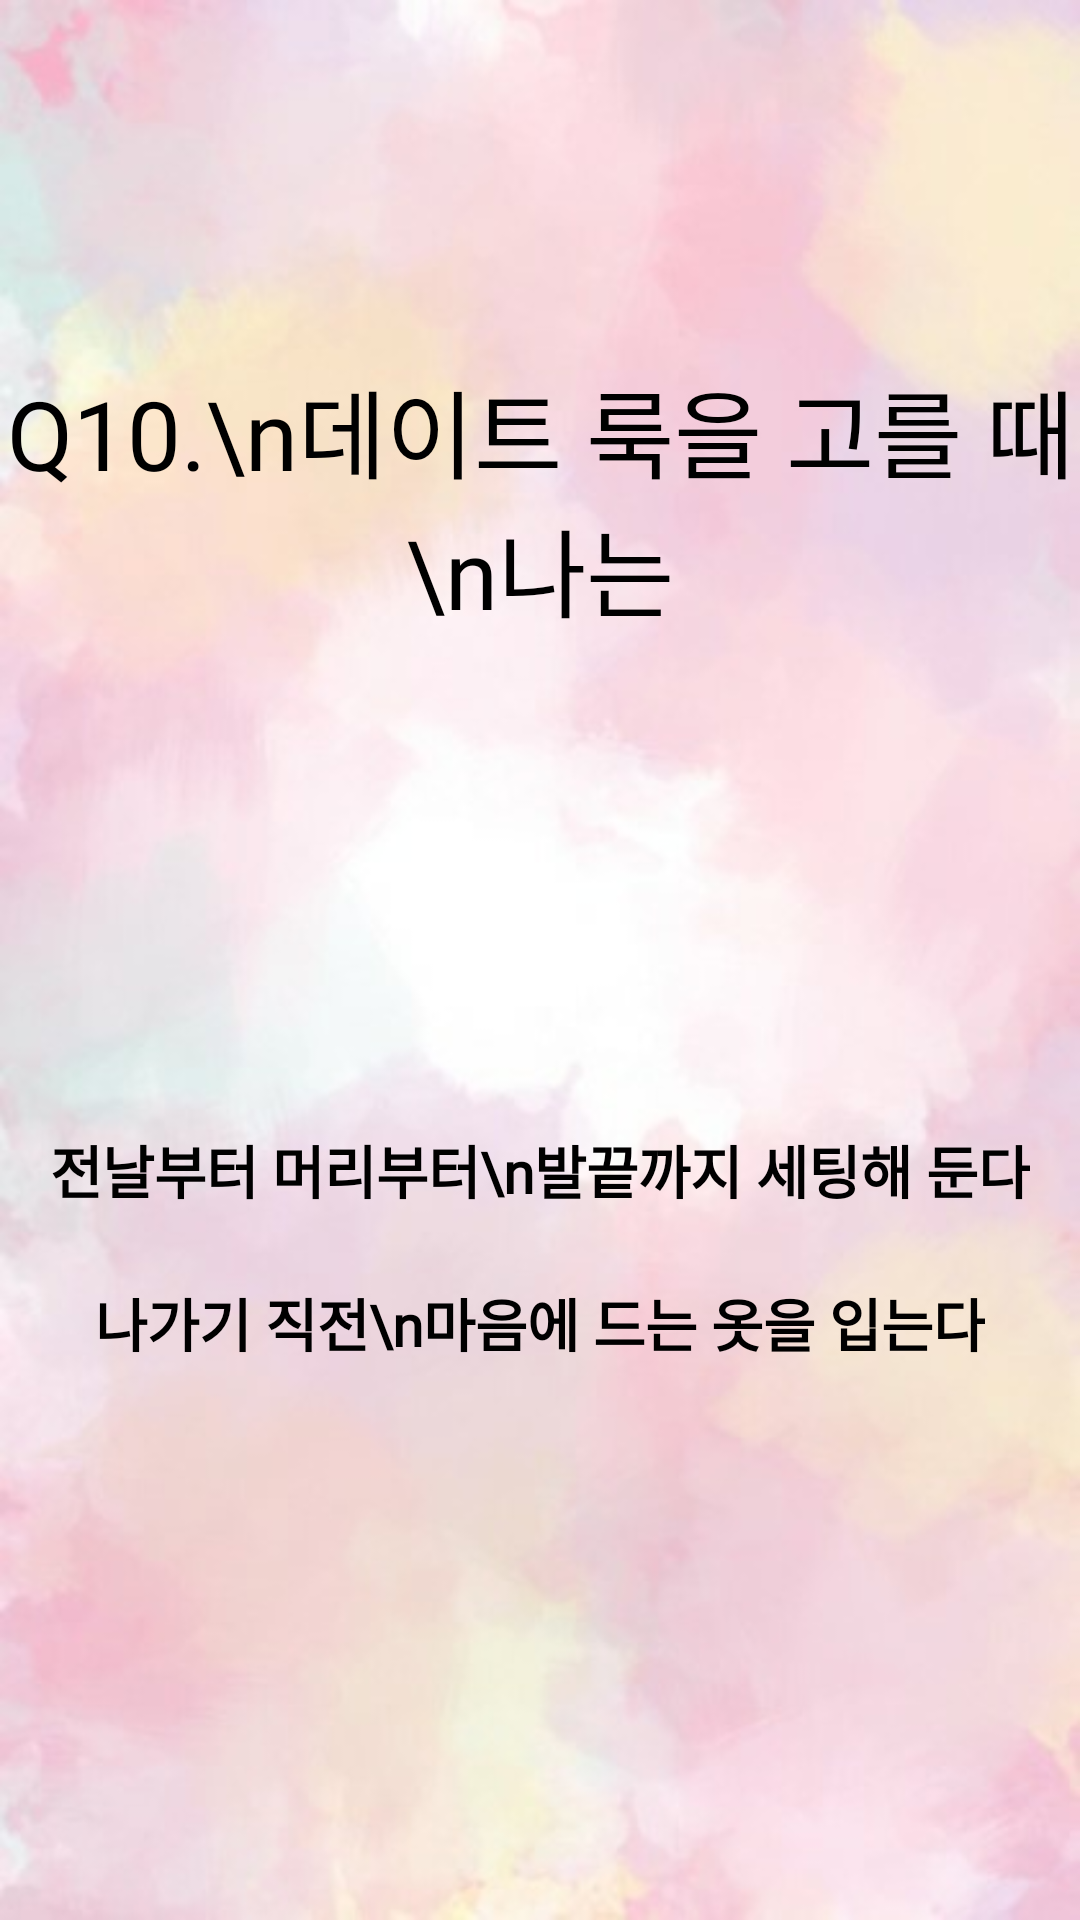

Produce the Android XML layout that renders to this screen, including the resource entries it uses.
<!-- AndroidManifest.xml: application theme AppTheme -->
<!-- res/layout/fragment_jpquestion1.xml -->
<?xml version="1.0" encoding="utf-8"?>
<androidx.constraintlayout.widget.ConstraintLayout xmlns:android="http://schemas.android.com/apk/res/android"
    xmlns:tools="http://schemas.android.com/tools"
    android:layout_width="match_parent"
    android:layout_height="match_parent"
    xmlns:app="http://schemas.android.com/apk/res-auto"
    android:background="@drawable/question_back"
    tools:context=".Fragments.Question.JPFragment1">

    <TextView
        android:id="@+id/jpq1_tv1"
        android:layout_width="wrap_content"
        android:layout_height="wrap_content"
        android:layout_marginTop="120dp"
        android:fontFamily="@font/mapo_golden_pier"
        android:text="Q10.\n데이트 룩을 고를 때\n나는"
        android:textAlignment="center"
        android:textColor="@color/black"
        android:textSize="32sp"
        app:layout_constraintEnd_toEndOf="parent"
        app:layout_constraintHorizontal_bias="0.5"
        app:layout_constraintStart_toStartOf="parent"
        app:layout_constraintTop_toTopOf="parent" />

    <ImageButton
        android:background="#00ff0000"
        android:id="@+id/jpq1_ib1"
        android:layout_width="wrap_content"
        android:layout_height="wrap_content"
        android:layout_marginTop="140dp"
        android:src="@drawable/selection"
        android:theme="@style/AppTheme.ButtonRipple"
        android:foreground="?selectableItemBackground"
        app:layout_constraintEnd_toEndOf="parent"
        app:layout_constraintHorizontal_bias="0.5"
        app:layout_constraintStart_toStartOf="parent"
        app:layout_constraintTop_toBottomOf="@+id/jpq1_tv1" />

    <TextView
        android:layout_width="wrap_content"
        android:layout_height="wrap_content"
        android:text="전날부터 머리부터\n발끝까지 세팅해 둔다"
        android:textAlignment="center"
        android:textSize="19sp"
        android:textStyle="bold"
        android:layout_marginTop="163dp"
        android:textColor="@color/black"
        android:fontFamily="@font/mapo_golden_pier"
        app:layout_constraintTop_toBottomOf="@+id/jpq1_tv1"
        app:layout_constraintEnd_toEndOf="parent"
        app:layout_constraintHorizontal_bias="0.5"
        app:layout_constraintStart_toStartOf="parent"
        />

    <ImageButton
        android:background="#00ff0000"
        android:id="@+id/jpq1_ib2"
        android:layout_width="wrap_content"
        android:layout_height="wrap_content"
        android:layout_marginTop="50dp"
        android:src="@drawable/selection"
        android:theme="@style/AppTheme.ButtonRipple"
        android:foreground="?selectableItemBackground"
        app:layout_constraintEnd_toEndOf="parent"
        app:layout_constraintHorizontal_bias="0.5"
        app:layout_constraintStart_toStartOf="parent"
        app:layout_constraintTop_toBottomOf="@+id/jpq1_ib1" />

    <TextView
        android:layout_width="wrap_content"
        android:layout_height="wrap_content"
        android:text="나가기 직전\n마음에 드는 옷을 입는다"
        android:textAlignment="center"
        android:textSize="19sp"
        android:textStyle="bold"
        android:layout_marginTop="74dp"
        android:textColor="@color/black"
        android:fontFamily="@font/mapo_golden_pier"
        app:layout_constraintTop_toBottomOf="@+id/jpq1_ib1"
        app:layout_constraintEnd_toEndOf="parent"
        app:layout_constraintHorizontal_bias="0.5"
        app:layout_constraintStart_toStartOf="parent"
        />


</androidx.constraintlayout.widget.ConstraintLayout>
<!-- resources referenced by this layout -->
<resources>
  <!-- drawable question_back: jpg bitmap (drawable, 28801 bytes) -->
  <style name="AppTheme.ButtonRipple">
          <item name="colorControlHighlight">#F8E0F1</item>
      </style>
  <style name="AppTheme" parent="Theme.MaterialComponents.DayNight.NoActionBar">
          <item name="android:windowFullscreen">true</item>
          
          <item name="colorPrimary">@color/purple_500</item>
          <item name="colorPrimaryVariant">@color/purple_700</item>
          <item name="colorOnPrimary">@color/white</item>
          
          <item name="colorSecondary">@color/teal_200</item>
          <item name="colorSecondaryVariant">@color/teal_700</item>
          <item name="colorOnSecondary">@color/black</item>
          
          <item name="android:statusBarColor" tools:targetApi="l">?attr/colorPrimaryVariant</item>
          
      </style>
  <!-- not gathered from this repository: default colours our renderer supplied (Android Studio template values) -->
  <color name="purple_500">#FF6200EE</color>
  <color name="purple_700">#FF3700B3</color>
  <color name="teal_200">#FF03DAC5</color>
  <color name="teal_700">#FF018786</color>
  <color name="black">#FF000000</color>
  <color name="white">#FFFFFFFF</color>
</resources>
